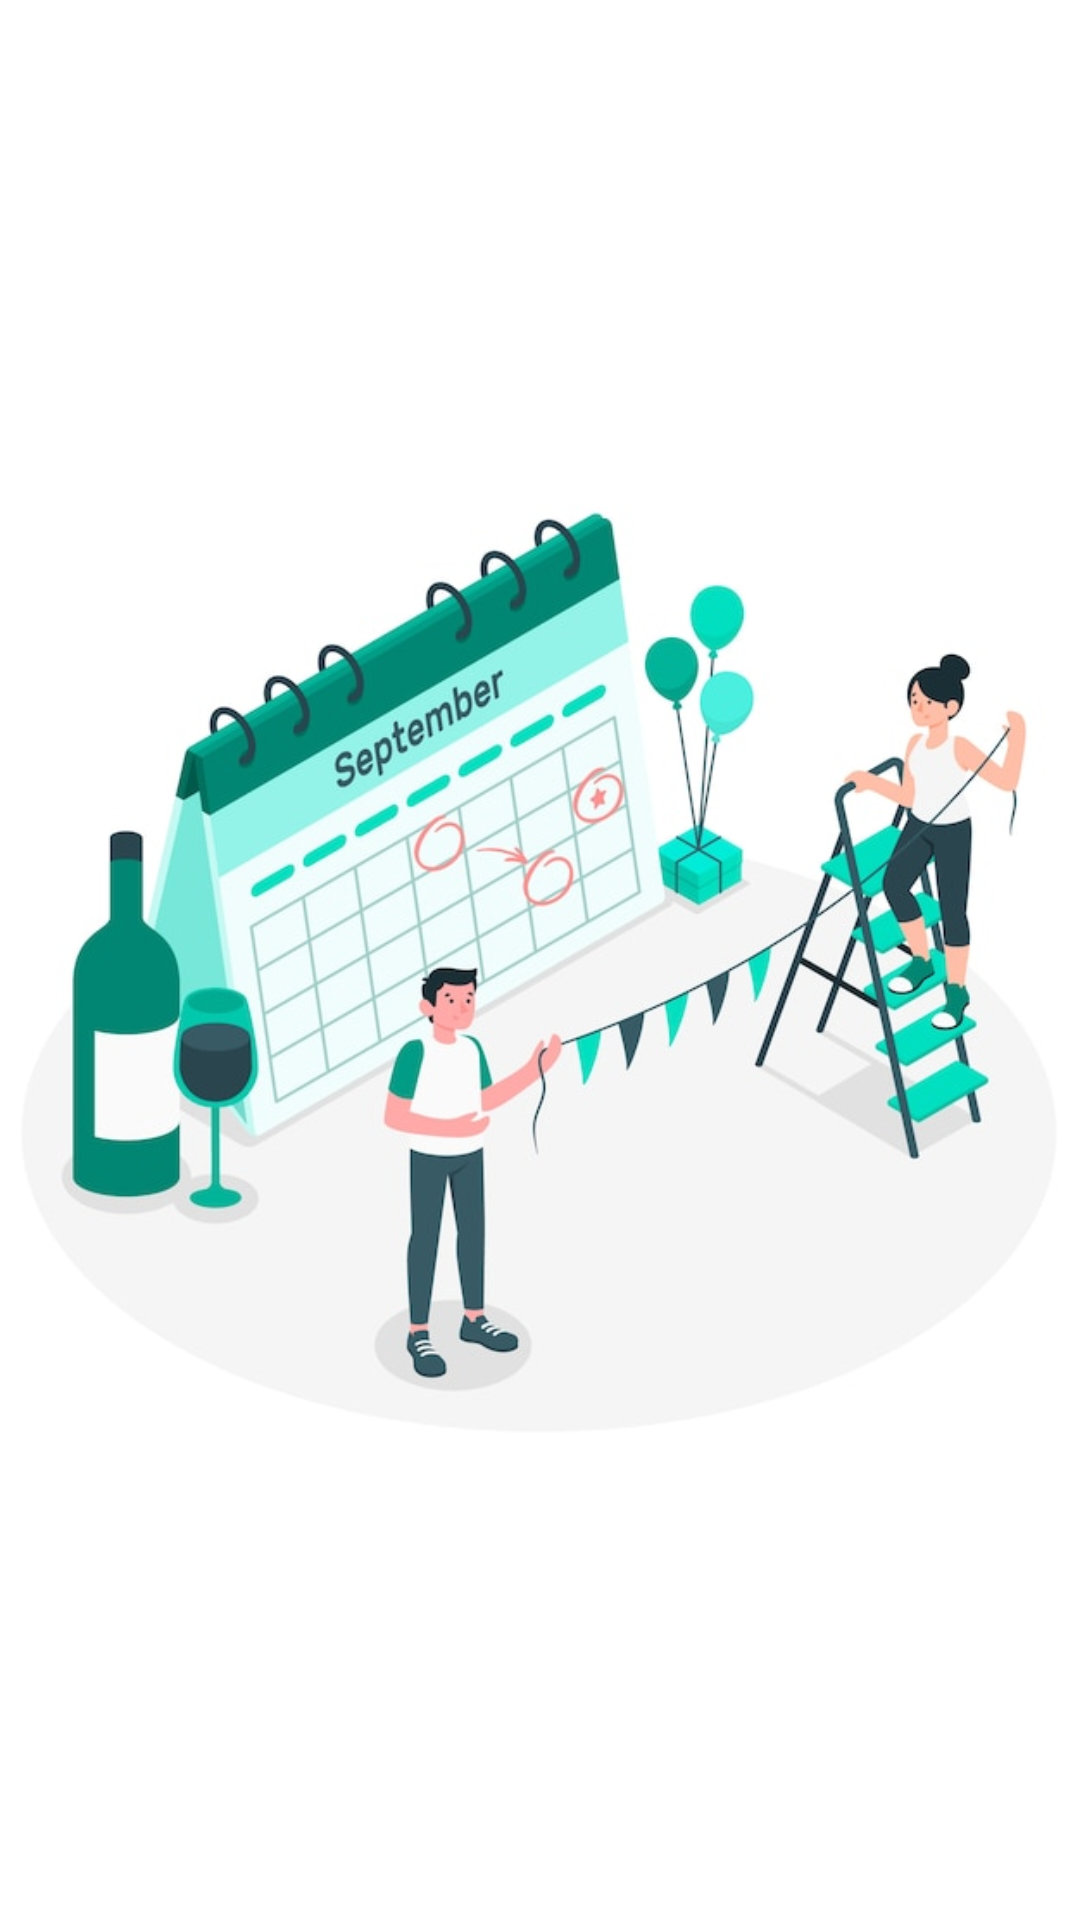

Write the Android layout XML for this screen, with the resource values it uses.
<!-- AndroidManifest.xml: application theme Theme.TodoEventos -->
<!-- res/layout/splash_screen.xml -->
<?xml version="1.0" encoding="utf-8"?>
<LinearLayout xmlns:android="http://schemas.android.com/apk/res/android"
    android:layout_width="match_parent"
    android:layout_height="match_parent"
    android:orientation="vertical"
    android:gravity="center"
    android:background="@color/white">

    <ImageView
        android:id="@+id/imageViewLogo"
        android:layout_width="wrap_content"
        android:layout_height="wrap_content"
        android:src="@drawable/logo" />

</LinearLayout>
<!-- resources referenced by this layout -->
<resources>
  <color name="white">#FFFFFFFF</color>
  <!-- drawable logo: jpg bitmap (drawable, 56095 bytes) -->
  <style name="Theme.TodoEventos" parent="Base.Theme.TodoEventos" />
  <style name="Base.Theme.TodoEventos" parent="Theme.AppCompat.Light.DarkActionBar">
          
          <item name="colorPrimary">@color/purple</item>
          <item name="colorPrimaryDark">@color/purple</item>
          <item name="android:windowBackground">@color/back</item>
          
      </style>
  <color name="purple">#A122FF</color>
  <color name="back">#E6E6E6</color>
</resources>
